The GitHub repository hakimlutfi46/DBS-image-classification contains a labelled image folder "dataset_split" with 3 categories: boot, sandal, shoe. Examples follow, each with its label.

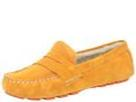
Label: shoe

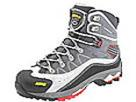
Label: boot

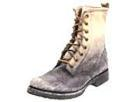
Label: boot

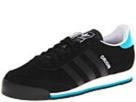
Label: shoe

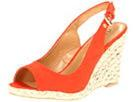
Label: sandal

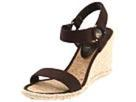
Label: sandal
